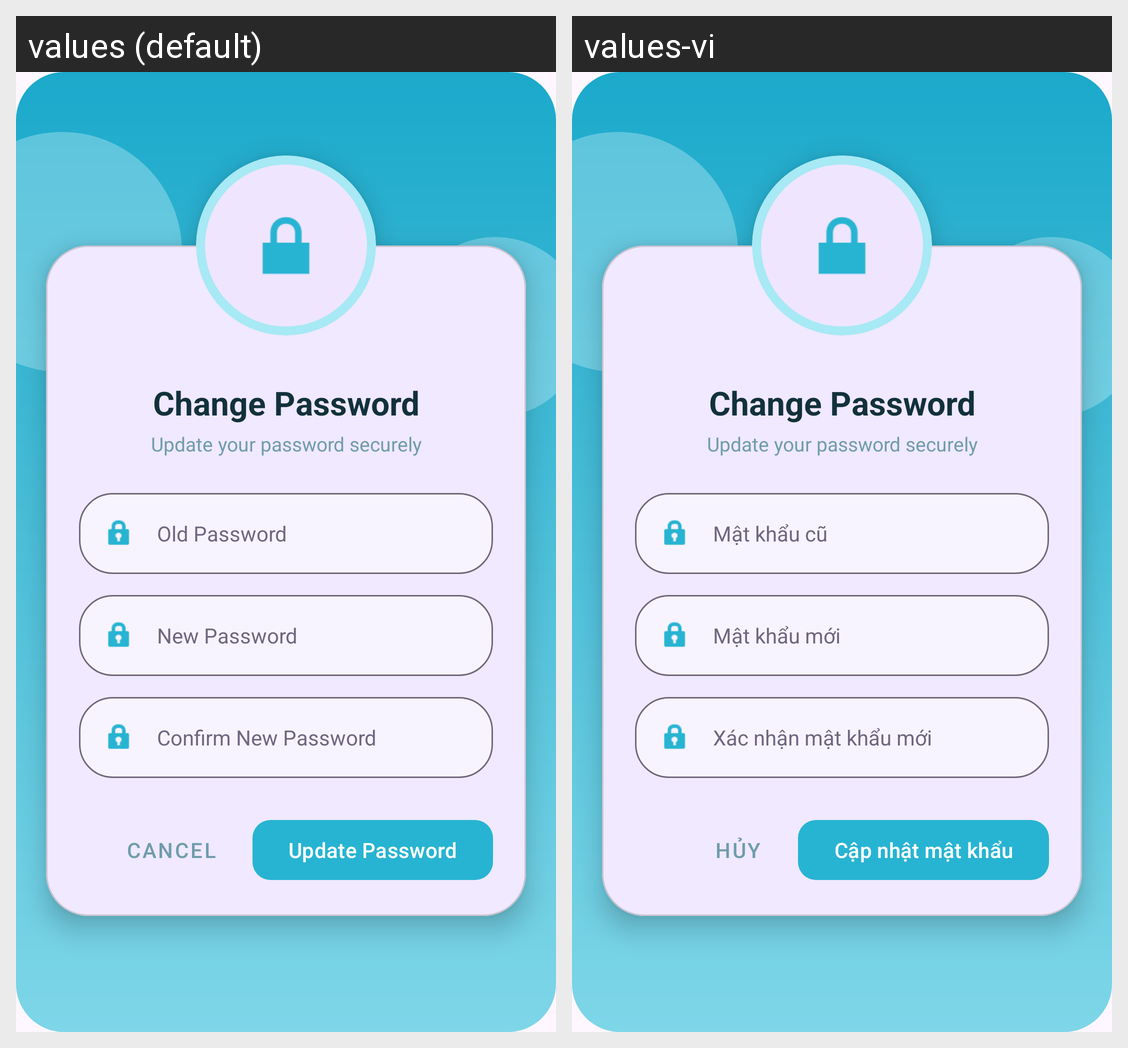

This grid shows one Android layout under two languages. Give, for every string resource on the screen, its name, the default text and each shown locale's text.
Android screen res/layout/dialog_change_password.xml rendered under 2 locales, left to right: values (default), values-vi. Device: Nexus 5 (rendered at 1080×1920; each locale shown at half size, 540×960, under a caption strip naming it); theme Theme.Staff_management.
Strings drawn on this screen, with the default value and each locale's value (text and hints the layout hard-codes, and strings that could not be matched under every locale, appear in the picture but are not listed):

old_password_hint
  values: Old Password
  values-vi: Mật khẩu cũ

new_password_hint
  values: New Password
  values-vi: Mật khẩu mới

confirm_new_password_hint
  values: Confirm New Password
  values-vi: Xác nhận mật khẩu mới

cancel
  values: Cancel
  values-vi: Hủy

change_password_action
  values: Update Password
  values-vi: Cập nhật mật khẩu
